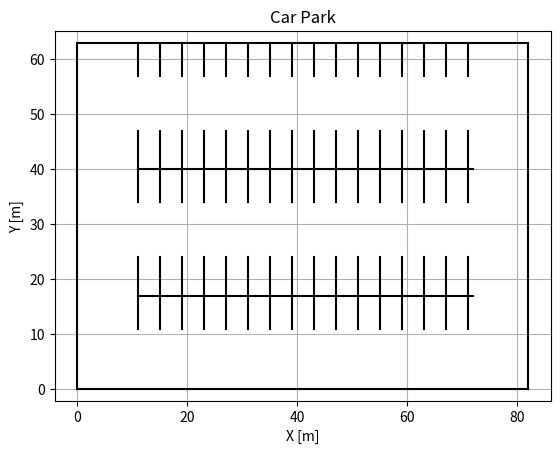

Write the Python code that produced this figure.
import matplotlib.pyplot as plt

class CarPark:
    def __init__(self):
        self.cp_width: int = 82
        self.cp_height: int = 63

        self.obstacles = []
        self.obstacle_lines = []

        # Defining obstacles
        for x in range(self.cp_width + 1):
            self.obstacles.append((x, 0))
            self.obstacles.append((x, self.cp_height))
        for y in range(1, self.cp_height):
            self.obstacles.append((0, y))
            self.obstacles.append((self.cp_width, y))
        self.obstacle_lines = [
            [(0, 0), (0, self.cp_height)],
            [(0, 0), (self.cp_width, 0)],
            [(self.cp_width, 0), (self.cp_width, self.cp_height)],
            [(0, self.cp_height), (self.cp_width, self.cp_height)],
        ]

        # Defining horizontal lines
        for x in range(11, self.cp_width - 10):
            self.obstacles.append((x, 17))
            self.obstacles.append((x, 40))
        self.obstacle_lines.append([(11, 17), (self.cp_width - 10, 17)])
        self.obstacle_lines.append([(11, 40), (self.cp_width - 10, 40)])

        # Defining vertical lines
        for x in range(16):
            for y in range(6):
                self.obstacles.append((x * 4 + 11, y + 11))
                self.obstacles.append((x * 4 + 11, y + 18))
                self.obstacles.append((x * 4 + 11, y + 34))
                self.obstacles.append((x * 4 + 11, y + 41))
                self.obstacles.append((x * 4 + 11, y + 57))
            self.obstacle_lines.append([(x * 4 + 11, 11), (x * 4 + 11, 24)])
            self.obstacle_lines.append([(x * 4 + 11, 34), (x * 4 + 11, 47)])
            self.obstacle_lines.append([(x * 4 + 11, 57), (x * 4 + 11, 63)])

    def get_grid_index(self, x, y):
        return x + y * self.cp_width

    def is_not_crossed_obstacle(self, previous_node, current_node):
        is_cross_line = any(
            [
                self.intersect(obstacle_line, [previous_node, current_node])
                for obstacle_line in self.obstacle_lines
            ]
        )
        return (
                current_node not in set(self.obstacles)
                and 0 < current_node[0] < self.cp_width
                and 0 < current_node[1] < self.cp_height
                and not is_cross_line
        )

    def intersect(self, line1, line2):
        A = line1[0]
        B = line1[1]
        C = line2[0]
        D = line2[1]
        return self.ccw(A, C, D) != self.ccw(B, C, D) and self.ccw(A, B, C) != self.ccw(A, B, D)

    def ccw(self, A, B, C):
        return (C[1] - A[1]) * (B[0] - A[0]) > (B[1] - A[1]) * (C[0] - A[0])

    def plot_car_park(self):
        fig, ax = plt.subplots()

        # Plotting obstacles
        for line in self.obstacle_lines:
            ax.plot([line[0][0], line[1][0]], [line[0][1], line[1][1]], 'k-')

        ax.set_xlim(-1, self.cp_width + 1)
        ax.set_ylim(-1, self.cp_height + 1)
        ax.set_title("Car Park")
        ax.set_xlabel("X [m]")
        ax.set_ylabel("Y [m]")
        ax.grid(True)
        ax.axis("equal")
        plt.show()

if __name__ == "__main__":
    Car_Park = CarPark()
    Car_Park.plot_car_park()
